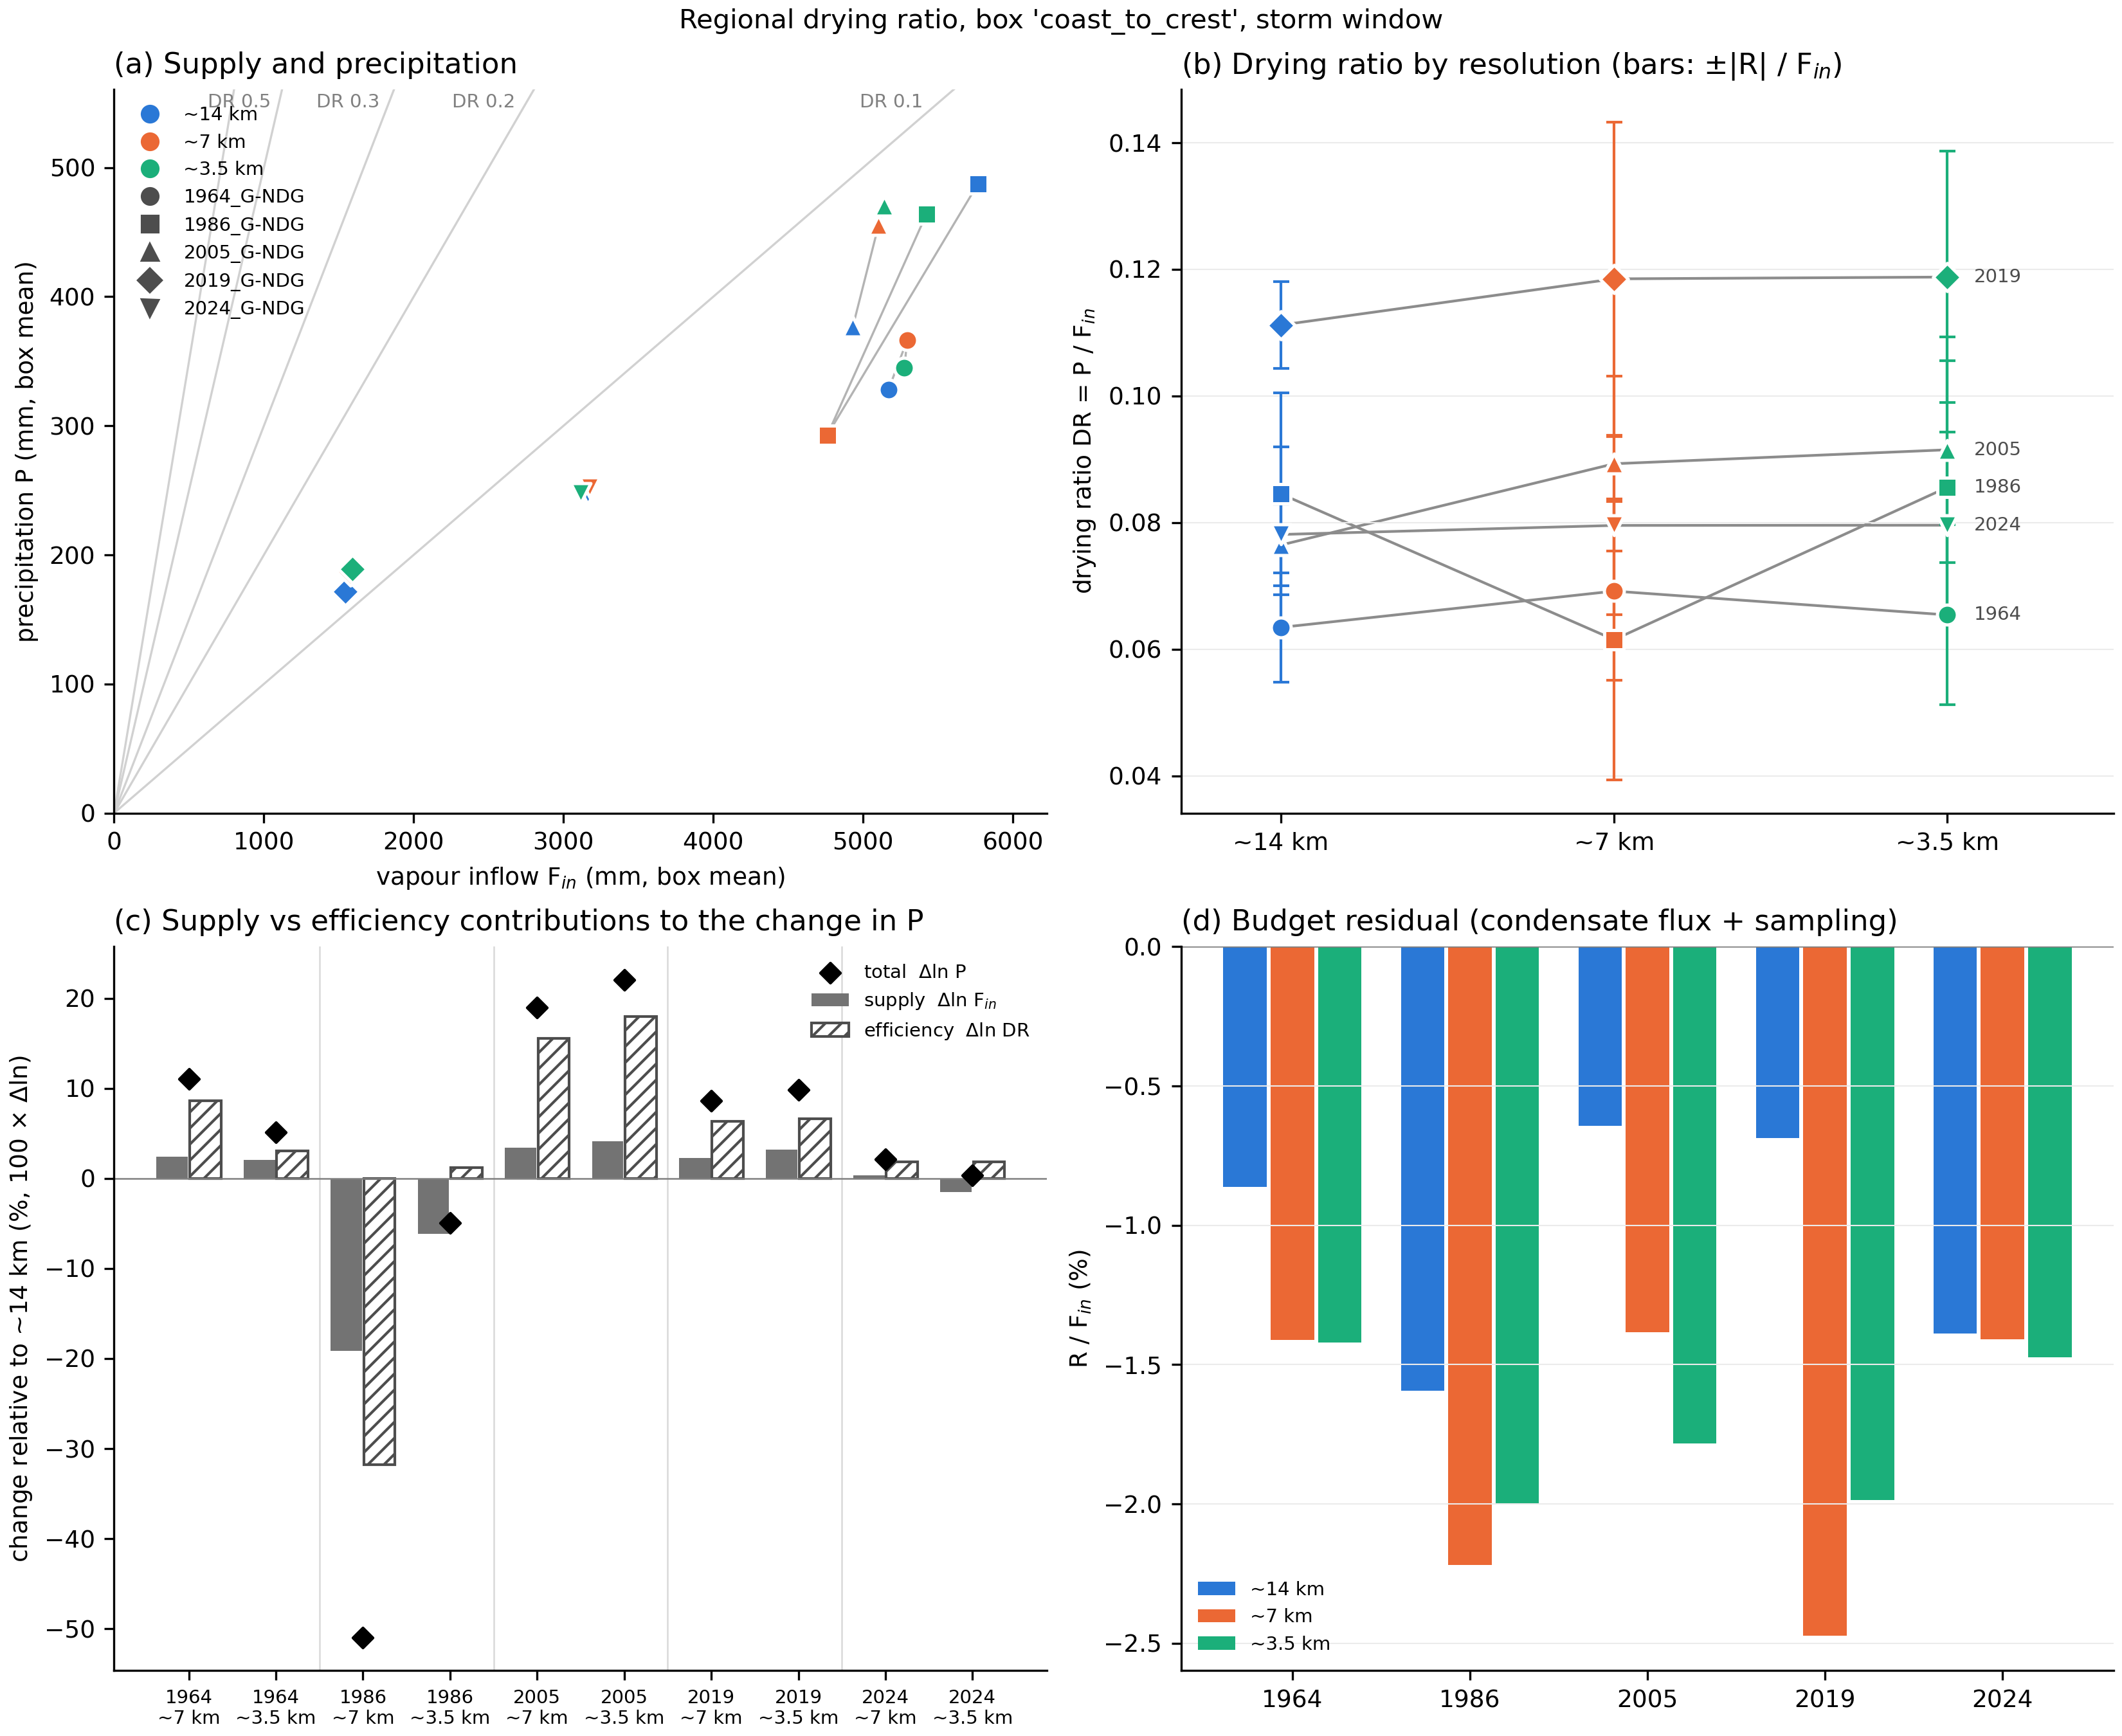

Values plotted in this chart, from the file beside it:
box, event, resolution, start, end, box_area_km2, P, F_in, F_out, E, dW, R, DR, R_over_Fin
coast_to_crest, 1964_G-NDG, 30x8, 1964-12-20 08:00:00, 1964-12-26 08:00:00, 12458, 328, 5169, 4787, 3.874, 13.58, -44.61, 0.06344, -0.00863
coast_to_crest, 1964_G-NDG, 30x16, 1964-12-20 08:00:00, 1964-12-26 08:00:00, 12458, 366.2, 5294, 4844, 3.298, 12.93, -74.77, 0.06917, -0.01412
coast_to_crest, 1964_G-NDG, 30x32, 1964-12-20 08:00:00, 1964-12-26 08:00:00, 12458, 345.1, 5276, 4845, 3.105, 13.85, -75, 0.06541, -0.01421
coast_to_crest, 1986_G-NDG, 30x8, 1986-02-11 08:00:00, 1986-02-21 08:00:00, 12458, 487.5, 5767, 5200, 12.84, 0.9182, -91.93, 0.08453, -0.01594
coast_to_crest, 1986_G-NDG, 30x16, 1986-02-11 08:00:00, 1986-02-21 08:00:00, 12458, 292.8, 4761, 4370, 10.81, 3.026, -105.7, 0.0615, -0.02219
coast_to_crest, 1986_G-NDG, 30x32, 1986-02-11 08:00:00, 1986-02-21 08:00:00, 12458, 464.1, 5424, 4862, 11.83, 0.7, -108.6, 0.08557, -0.02002
coast_to_crest, 2005_G-NDG, 30x8, 2005-12-24 08:00:00, 2006-01-03 08:00:00, 12458, 377.1, 4932, 4544, 8.569, -12.52, -31.66, 0.07645, -0.006419
coast_to_crest, 2005_G-NDG, 30x16, 2005-12-24 08:00:00, 2006-01-03 08:00:00, 12458, 455.8, 5104, 4601, 8.893, -14.42, -70.59, 0.08929, -0.01383
coast_to_crest, 2005_G-NDG, 30x32, 2005-12-24 08:00:00, 2006-01-03 08:00:00, 12458, 470.2, 5139, 4601, 8.64, -14.73, -91.63, 0.0915, -0.01783
coast_to_crest, 2019_G-NDG, 30x8, 2019-02-25 08:00:00, 2019-02-28 08:00:00, 12458, 171.4, 1542, 1371, 3.917, -7.22, -10.57, 0.1112, -0.006859
coast_to_crest, 2019_G-NDG, 30x16, 2019-02-25 08:00:00, 2019-02-28 08:00:00, 12458, 186.9, 1577, 1361, 3.399, -6.637, -39, 0.1185, -0.02473
coast_to_crest, 2019_G-NDG, 30x32, 2019-02-25 08:00:00, 2019-02-28 08:00:00, 12458, 189.1, 1592, 1380, 3.861, -4.638, -31.6, 0.1188, -0.01985
coast_to_crest, 2024_G-NDG, 30x8, 2024-11-19 08:00:00, 2024-11-23 08:00:00, 12458, 247, 3162, 2869, 5.712, 8.523, -43.88, 0.07812, -0.01387
coast_to_crest, 2024_G-NDG, 30x16, 2024-11-19 08:00:00, 2024-11-23 08:00:00, 12458, 252.4, 3173, 2877, 5.792, 4.723, -44.68, 0.07955, -0.01408
coast_to_crest, 2024_G-NDG, 30x32, 2024-11-19 08:00:00, 2024-11-23 08:00:00, 12458, 247.9, 3115, 2820, 6.061, 7.13, -45.92, 0.07958, -0.01474
